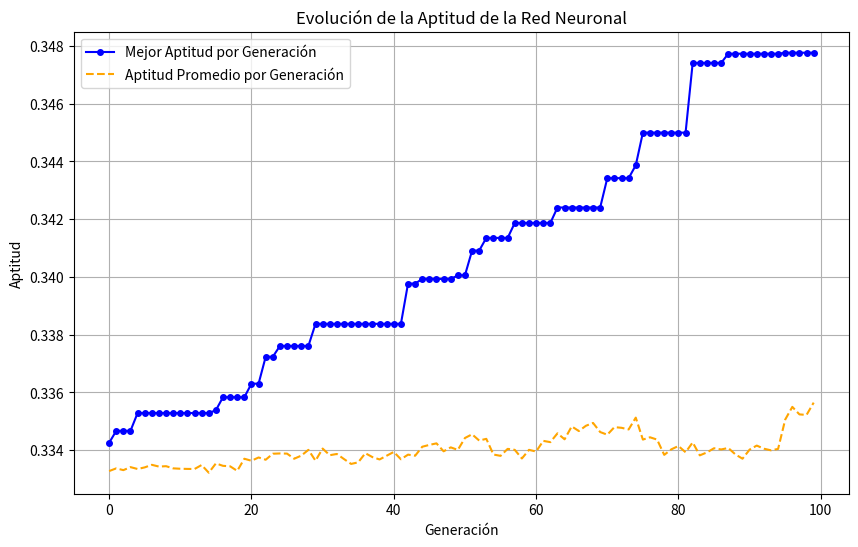

Source code (Python):
#Ejemplo para Neuroevolución (Neuroevolution)
import numpy as np
import matplotlib.pyplot as plt

# Parámetros del algoritmo genético
TAMANO_POBLACION = 50
GENERACIONES = 100
TASA_MUTACION = 0.05
LONGITUD_CROMOSOMA = 9

entradas_xor = np.array([[0, 0], [0, 1], [1, 0], [1, 1]])
salidas_xor = np.array([[0], [1], [1], [0]])


def crear_individuo():
    return np.random.uniform(-1, 1, size=LONGITUD_CROMOSOMA)


def sigmoid(x):
    return 1 / (1 + np.exp(-x))


def calcular_aptitud(individuo):
    w_oculta = individuo[0:4].reshape(2, 2)
    b_oculta = individuo[4:6].reshape(1, 2)
    w_salida = individuo[6:8].reshape(2, 1)
    b_salida = individuo[8]

    capa_oculta_activacion = sigmoid(np.dot(entradas_xor, w_oculta) + b_oculta)
    salida_predicha = sigmoid(np.dot(capa_oculta_activacion, w_salida) + b_salida)

    error = np.sum(np.abs(salida_predicha - salidas_xor))

    return 1 / (1 + error)


def seleccionar_padres(poblacion, puntajes_aptitud):
    total_aptitud = sum(puntajes_aptitud)
    if total_aptitud == 0:
        total_aptitud = 1

    probabilidades = [score / total_aptitud for score in puntajes_aptitud]
    parent_indices = np.random.choice(range(TAMANO_POBLACION), size=2, p=probabilidades, replace=False)

    return poblacion[parent_indices[0]], poblacion[parent_indices[1]]


def cruzar(padre1, padre2):
    crossover_point = np.random.randint(1, LONGITUD_CROMOSOMA - 1)
    hijo1 = np.concatenate((padre1[:crossover_point], padre2[crossover_point:]))
    hijo2 = np.concatenate((padre2[:crossover_point], padre1[crossover_point:]))
    return hijo1, hijo2


def mutar(individual):
    for i in range(LONGITUD_CROMOSOMA):
        if np.random.rand() < TASA_MUTACION:
            individual[i] += np.random.uniform(-0.5, 0.5)
    return individual


# Bucle principal del algoritmo genético
poblacion = [crear_individuo() for _ in range(TAMANO_POBLACION)]
mejor_aptitud_por_generacion = []
aptitud_promedio_por_generacion = []
mejor_solucion_por_generacion = []

for generacion in range(GENERACIONES):
    puntajes_aptitud = [calcular_aptitud(individuo) for individuo in poblacion]

    indice_mejor_individuo = np.argmax(puntajes_aptitud)
    mejor_individuo_actual = poblacion[indice_mejor_individuo]
    mejor_aptitud = puntajes_aptitud[indice_mejor_individuo]
    aptitud_promedio = np.mean(puntajes_aptitud)

    mejor_aptitud_por_generacion.append(mejor_aptitud)
    aptitud_promedio_por_generacion.append(aptitud_promedio)
    mejor_solucion_por_generacion.append(mejor_individuo_actual)

    print(
        f"Generación {generacion + 1}/{GENERACIONES}: Mejor Aptitud = {mejor_aptitud:.4f}, Precisión Promedio = {aptitud_promedio:.4f}")

    nueva_poblacion = []

    nueva_poblacion.append(poblacion[indice_mejor_individuo])

    while len(nueva_poblacion) < TAMANO_POBLACION:
        padre1, padre2 = seleccionar_padres(poblacion, puntajes_aptitud)
        hijo1, hijo2 = cruzar(padre1, padre2)

        hijo_mutado1 = mutar(hijo1)
        hijo_mutado2 = mutar(hijo2)

        nueva_poblacion.append(hijo_mutado1)
        if len(nueva_poblacion) < TAMANO_POBLACION:
            nueva_poblacion.append(hijo_mutado2)

    poblacion = nueva_poblacion

# Resultados y visualización final
mejor_solucion_final = mejor_solucion_por_generacion[-1]
mejor_aptitud_final = mejor_aptitud_por_generacion[-1]

print("\n--- Resultados Finales ---")
print(f"Mejor combinación de pesos y sesgos (cromosoma): {mejor_solucion_final}")
print(f"Aptitud final (inversamente proporcional al error): {mejor_aptitud_final:.4f}")

# Gráfico de la evolución de la aptitud
plt.figure(figsize=(10, 6))
plt.plot(range(GENERACIONES), mejor_aptitud_por_generacion, label='Mejor Aptitud por Generación', color='blue',
         marker='o', markersize=4)
plt.plot(range(GENERACIONES), aptitud_promedio_por_generacion, label='Aptitud Promedio por Generación', color='orange',
         linestyle='--')
plt.title('Evolución de la Aptitud de la Red Neuronal')
plt.xlabel('Generación')
plt.ylabel('Aptitud')
plt.grid(True)
plt.legend()
plt.show()